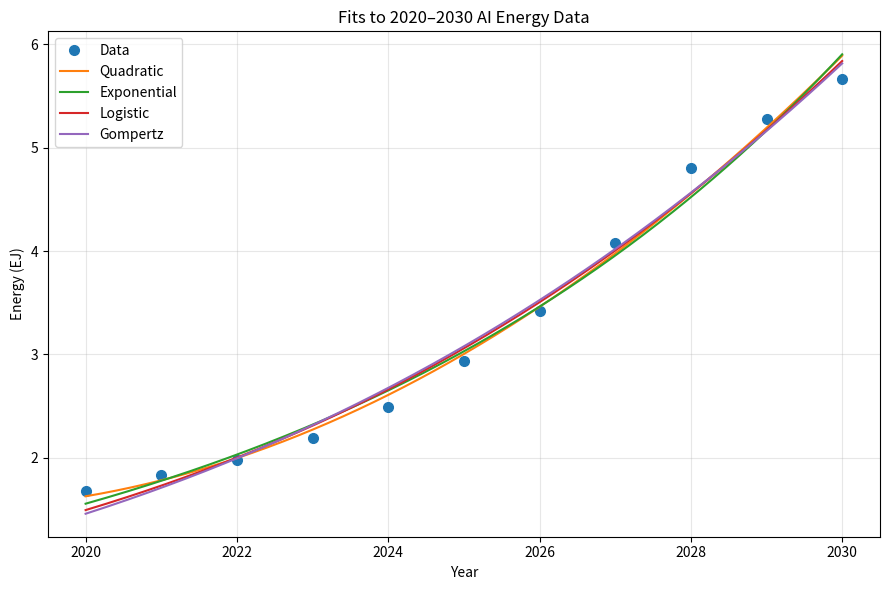

This figure's Python source: (Note: this script raises an exception after producing the figure.)
"""
Fit and compare growth models (quadratic, exponential, logistic, Gompertz) to AI-related
energy consumption (EJ) for 2020–2030. Provides central forecast and uncertainty band
for use in random_forest_ec and ratio scripts.
"""

import numpy as np
import matplotlib.pyplot as plt
from scipy.optimize import curve_fit
import pandas as pd

# IEA AI energy data (2020–2030), EJ
AI_ENERGY_YEARS = np.arange(2020, 2031)
AI_ENERGY_DATA = np.array([
    1.68, 1.83, 1.98, 2.19, 2.49, 2.94, 3.42, 4.08, 4.80, 5.28, 5.67
])


def quadratic(t, a, b, c):
    """a + b*t + c*t^2."""
    return a + b * t + c * t**2


def exponential(t, A, k):
    """A * exp(k*t)."""
    return A * np.exp(k * t)


def logistic(t, L, k, t0):
    """L / (1 + exp(-k*(t - t0)))."""
    return L / (1 + np.exp(-k * (t - t0)))


def gompertz(t, L, k, t0):
    """L * exp(-exp(-k*(t - t0)))."""
    return L * np.exp(-np.exp(-k * (t - t0)))


# Model configs for AIC-based best fit: func, initial params (p0), bounds for curve_fit
MODELS = {
    "Quadratic": {"func": quadratic, "p0": [1.5, 0.2, 0.02], "bounds": (-np.inf, np.inf)},
    "Exponential": {"func": exponential, "p0": [1.5, 0.12], "bounds": (0, np.inf)},
    "Logistic": {"func": logistic, "p0": [8.0, 0.4, 6.0], "bounds": ([0, 0, -50], [1000, 10, 50])},
    "Gompertz": {"func": gompertz, "p0": [8.0, 0.4, 6.0], "bounds": ([0, 0, -50], [1000, 10, 50])},
}

# Params for uncertainty band (quadratic = middle, logistic/gompertz = envelope)
UNCERTAINTY_FIT = {
    "Quadratic": {"func": quadratic, "p0": [1.5, 0.2, 0.02], "bounds": (-np.inf, np.inf)},
    "Logistic": {"func": logistic, "p0": [24, 0.16, 17], "bounds": ([0, 0, -100], [1000, 10, 100])},
    "Gompertz": {"func": gompertz, "p0": [20, 0.2, 15], "bounds": ([0, 0, -100], [1000, 10, 100])},
}


def _compute_metrics(y_true, y_pred, n_params):
    """Return RSS, RMSE, R², and AIC for a fit."""
    resid = y_true - y_pred
    rss = np.sum(resid**2)
    rmse = np.sqrt(np.mean(resid**2))
    tss = np.sum((y_true - np.mean(y_true))**2)
    r2 = 1 - rss / tss
    n = len(y_true)
    aic = n * np.log(rss / n) + 2 * n_params
    return rss, rmse, r2, aic


def _fit_ai_models():
    """Fit all models to 2020–2030 AI energy data; return results dict and best model name."""
    t_data = AI_ENERGY_YEARS - 2020
    results = {}
    for name, info in MODELS.items():
        func, p0, bounds = info["func"], info["p0"], info["bounds"]
        try:
            popt, _ = curve_fit(func, t_data, AI_ENERGY_DATA, p0=p0, bounds=bounds, maxfev=50000)
            y_fit = func(t_data, *popt)
            rss, rmse, r2, aic = _compute_metrics(AI_ENERGY_DATA, y_fit, len(popt))
            results[name] = {"params": popt, "y_fit": y_fit, "rss": rss, "rmse": rmse, "r2": r2, "aic": aic}
        except Exception as e:
            results[name] = {"error": str(e)}
    valid = {k: v for k, v in results.items() if "error" not in v}
    best_name = min(valid, key=lambda k: valid[k]["aic"]) if valid else None
    return results, best_name


def _fit_uncertainty_models():
    """Fit quadratic, logistic, Gompertz for uncertainty band; return (popt_quad, popt_log, popt_gom)."""
    t_data = AI_ENERGY_YEARS - 2020
    popt_quad, _ = curve_fit(
        quadratic, t_data, AI_ENERGY_DATA,
        p0=UNCERTAINTY_FIT["Quadratic"]["p0"],
        bounds=UNCERTAINTY_FIT["Quadratic"]["bounds"],
    )
    popt_log, _ = curve_fit(
        logistic, t_data, AI_ENERGY_DATA,
        p0=UNCERTAINTY_FIT["Logistic"]["p0"],
        bounds=UNCERTAINTY_FIT["Logistic"]["bounds"],
        maxfev=50000,
    )
    popt_gom, _ = curve_fit(
        gompertz, t_data, AI_ENERGY_DATA,
        p0=UNCERTAINTY_FIT["Gompertz"]["p0"],
        bounds=UNCERTAINTY_FIT["Gompertz"]["bounds"],
        maxfev=50000,
    )
    return popt_quad, popt_log, popt_gom


def get_ai_energy_for_years(years):
    """
    Return AI energy (EJ) for the given years using the best-fit model (by AIC).
    Years before 2020 are set to 0; 2020+ use the fitted curve (extrapolated beyond 2030).
    """
    years = np.asarray(years)
    out = np.zeros_like(years, dtype=float)
    results, best_name = _fit_ai_models()
    if best_name is None:
        return out
    func = MODELS[best_name]["func"]
    popt = results[best_name]["params"]
    mask = years >= 2020
    t = years[mask] - 2020
    out[mask] = func(t, *popt)
    out = np.maximum(out, 0.0)
    return out


def get_ai_energy_uncertainty_for_years(years):
    """
    Return (middle, lower, upper) AI energy (EJ) for the given years.
    Middle = quadratic fit; lower/upper = envelope of logistic, Gompertz.
    Fitted to 2020–2030 IEA data. For years < 2020, returns zeros.
    """
    years = np.asarray(years, dtype=float)
    middle = np.zeros_like(years, dtype=float)
    lower = np.zeros_like(years, dtype=float)
    upper = np.zeros_like(years, dtype=float)

    popt_quad, popt_log, popt_gom = _fit_uncertainty_models()

    mask = years >= 2020
    t = years[mask] - 2020
    mid_vals = quadratic(t, *popt_quad)
    log_vals = np.maximum(logistic(t, *popt_log), 0.0)
    gom_vals = np.maximum(gompertz(t, *popt_gom), 0.0)
    lower_final = np.minimum.reduce([log_vals, mid_vals, gom_vals])
    upper_final = np.maximum.reduce([log_vals, mid_vals, gom_vals])

    middle[mask] = mid_vals
    lower[mask] = lower_final
    upper[mask] = upper_final
    return middle, lower, upper


if __name__ == "__main__":
    t_data = AI_ENERGY_YEARS - 2020
    results, best_name = _fit_ai_models()

    print("\nFit results (AIC comparison):\n")
    for name, res in results.items():
        if "error" in res:
            print(f"{name}: failed -> {res['error']}")
        else:
            print(f"{name}:")
            print(f"  parameters = {res['params']}")
            print(f"  RMSE       = {res['rmse']:.6f}")
            print(f"  R^2        = {res['r2']:.6f}")
            print(f"  AIC        = {res['aic']:.6f}")
            print()
    print(f"Best fit by AIC: {best_name}")

    # Plot: data + all model fits (2020–2030)
    t_fine = np.linspace(t_data.min(), t_data.max(), 400)
    years_fine = 2020 + t_fine
    plt.figure(figsize=(9, 6))
    plt.plot(AI_ENERGY_YEARS, AI_ENERGY_DATA, "o", label="Data", markersize=7)
    valid = {k: v for k, v in results.items() if "error" not in v}
    for name, res in valid.items():
        y_fine = MODELS[name]["func"](t_fine, *res["params"])
        plt.plot(years_fine, y_fine, label=name)
    plt.xlabel("Year")
    plt.ylabel("Energy (EJ)")
    plt.title("Fits to 2020–2030 AI Energy Data")
    plt.grid(True, alpha=0.3)
    plt.legend()
    plt.tight_layout()
    plt.show()

    # Build and save uncertainty CSV (2020–2099)
    years_export = np.arange(2020, 2100)
    mid, low, high = get_ai_energy_uncertainty_for_years(years_export)
    pd.DataFrame({
        "Year": years_export,
        "Lower_EJ": low,
        "Middle_EJ": mid,
        "Upper_EJ": high,
    }).to_csv("data/ai_energy_uncertainty_2020_2100.csv", index=False)
    print("Saved data/ai_energy_uncertainty_2020_2100.csv")

    # Plot: middle curve + uncertainty band
    yerr_lo = mid - low
    yerr_hi = high - mid
    yerr = np.vstack([yerr_lo, yerr_hi])
    plt.figure(figsize=(10, 6))
    plt.plot(AI_ENERGY_YEARS, AI_ENERGY_DATA, "o", label="Data (IEA projections)")
    plt.plot(years_export, mid, label="Center fit (Quadratic)")
    plt.errorbar(
        years_export, mid, yerr=yerr,
        fmt="none", capsize=3, elinewidth=1, alpha=0.6,
        label="Uncertainty (Gompertz and Logistic Fits)",
    )
    plt.xlabel("Year")
    plt.ylabel("Energy (EJ)")
    plt.title("Global AI Energy Demand with Uncertainty Error Bars")
    plt.legend()
    plt.grid(True, alpha=0.3)
    plt.tight_layout()
    plt.show()
